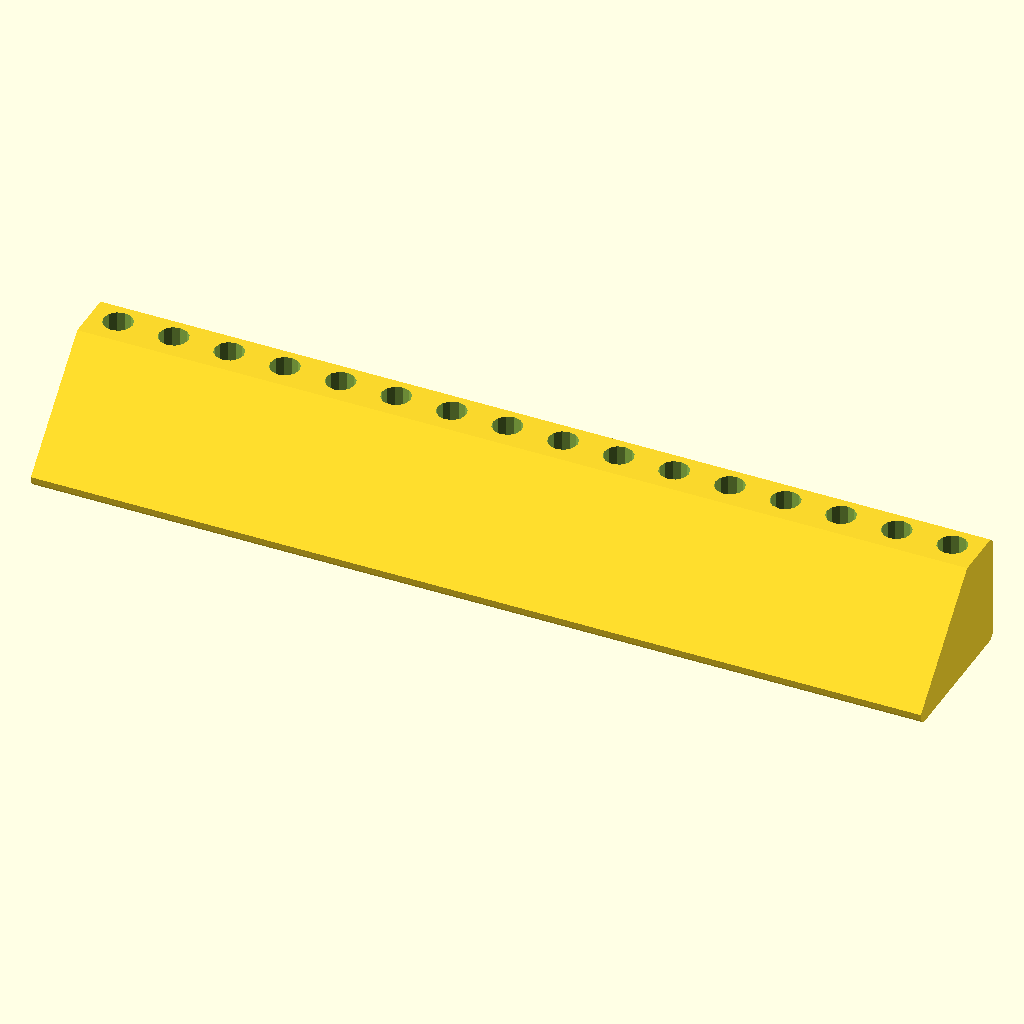
Cell 1 — every parameter at its default value.
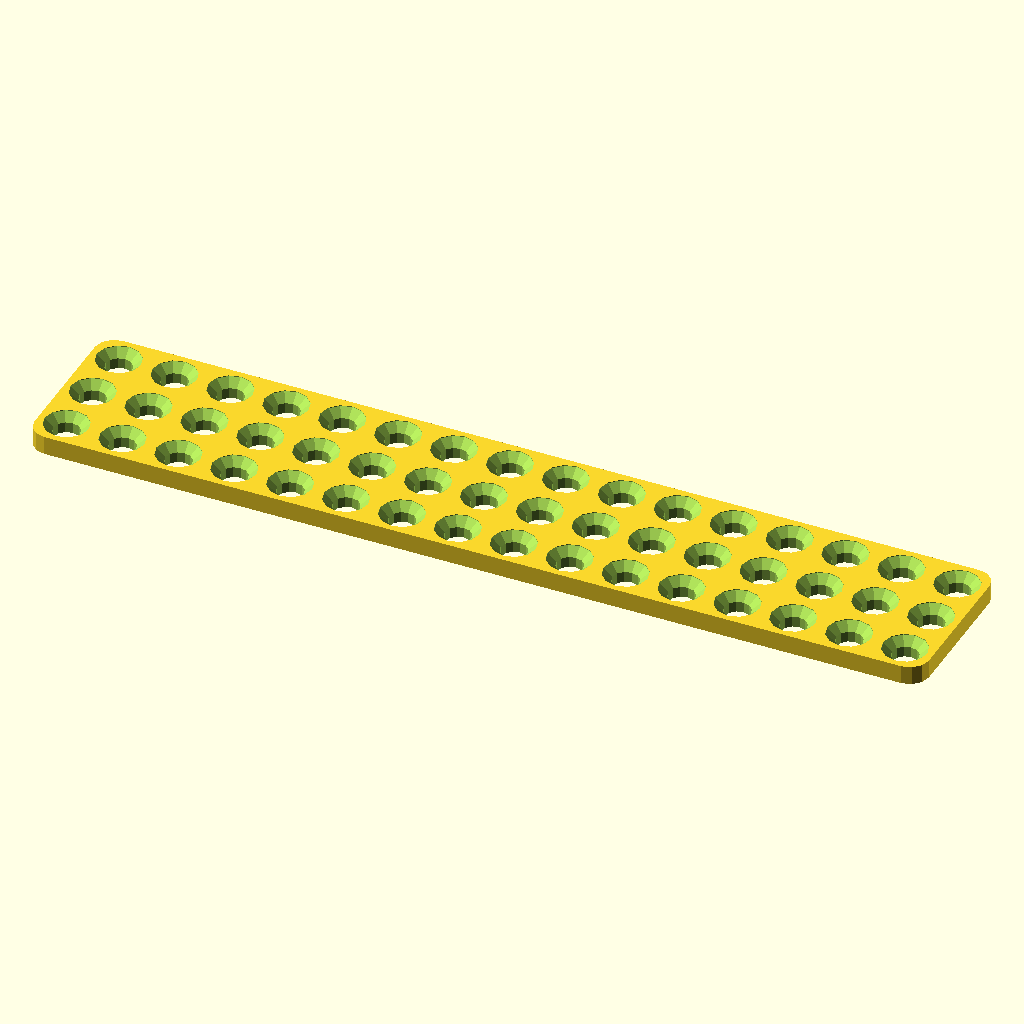
Cell 2: the same model with mode = "panel".
All cells are drawn from the same view direction (rotation 55°, 0°, 25°, orthographic, colour scheme Cornfield), but the view is re-fitted for each cell, so position and scale can differ between cells as well as the parameter.
The OpenSCAD source (2023/saw-jig/FrenchCleatRipJig.scad):
// FrenchCleatRipJig-v1.2
// 
// Goal is to allow:
// 1. Fence to be set at the proper distance from the angled blade
// 2. Holding the already-cut pointy end of a cleat at a constant distance from the fence
// 3. Stretch goal: Cutting the first angled cut and then the second without having to
//    adjust the fence!  i.e. the jig will take up the exact amount of thickness needed.
// 
// For (2), assuming symmetrical cuts, we can simply say that the point will be at the fence,
// and then the jig simply fills the space above it.  Some downward pressure would be required,
// which maybe is not ideal.
// 
// v1.0 only accomplishes (2).
//
// v1.1:
// - Add 'panel' mode, to make a simple panel that can be bolted
//   to the wedge to hold boards in place.
// v1.2:
// - More and countersunk holes in panel

length_ca = [6, "inch"];
mode = "wedge"; // ["wedge", "panel","THL-1001"]
render_fn = 48;

module __fcrj_end_params() { }

use <../lib/TOGridLib3.scad>

$fn = $preview ? 12 : render_fn;
$togridlib3_unit_table = [
	["atom", [6, "u"], "atom"],
	each togridlib3_get_unit_table()
];

length       = togridlib3_decode(length_ca);
length_atoms = round(togridlib3_decode(length_ca, unit=[1, "atom"]));
u = togridlib3_decode([1, "u"]);
atom = togridlib3_decode([1, "atom"]);
b = 1; // Bevel size
panel_thickness = 3.175;

wedge_points_u = [
	[  3, 12, -1,  0],
	[- 3, 12,  0,  0],
	[-15,  0,  2,  2],
	[-15,  0,  2,  1],
	[-15,  0,  3,  0],
	[  3,  0, -1,  0],
	[  3,  0,  0,  1],
	[  3, 12,  0, -1],
];

use <../lib/TOGMod1.scad>
use <../lib/TOGMod1Constructors.scad>
use <../lib/TOGPolyhedronLib1.scad>
use <../lib/TOGHoleLib2.scad>

thl_1001 = tog_holelib2_hole("THL-1001", depth=panel_thickness+1);

tmod =
	mode == "wedge" ? ["difference",
		tphl1_make_polyhedron_from_layer_function([-length/2, length/2], function(x) [
			for( p=wedge_points_u ) [x, p[0]*u+p[2]*b, p[1]*u+p[3]*b]
		]),
		for( xm=[-length_atoms/2 + 0.5 : 1 : length/2] )
			["translate", [xm*atom, 0, 0], togmod1_make_cylinder(d=5, zrange=[-1*u,13*u])]
	] :
	mode == "panel" ? ["difference",
		["linear-extrude-zs", [0, panel_thickness],
			togmod1_make_rounded_rect([length, 3*atom], 3.175)],
		
		for( xm=[-length_atoms/2 + 0.5 : 1 : length/2] ) for( ym=[-1 : 1 : 1] )
			["translate", [xm*atom, ym*atom, panel_thickness], ["render", thl_1001]]
	] :
	mode == "THL-1001" ? thl_1001 :
	assert(false);

togmod1_domodule(tmod);
Parameter table extracted from the source (name, type, default, range or options):
mode: string, default "wedge", options "wedge", "panel", "THL-1001"
render_fn: number, default 48
